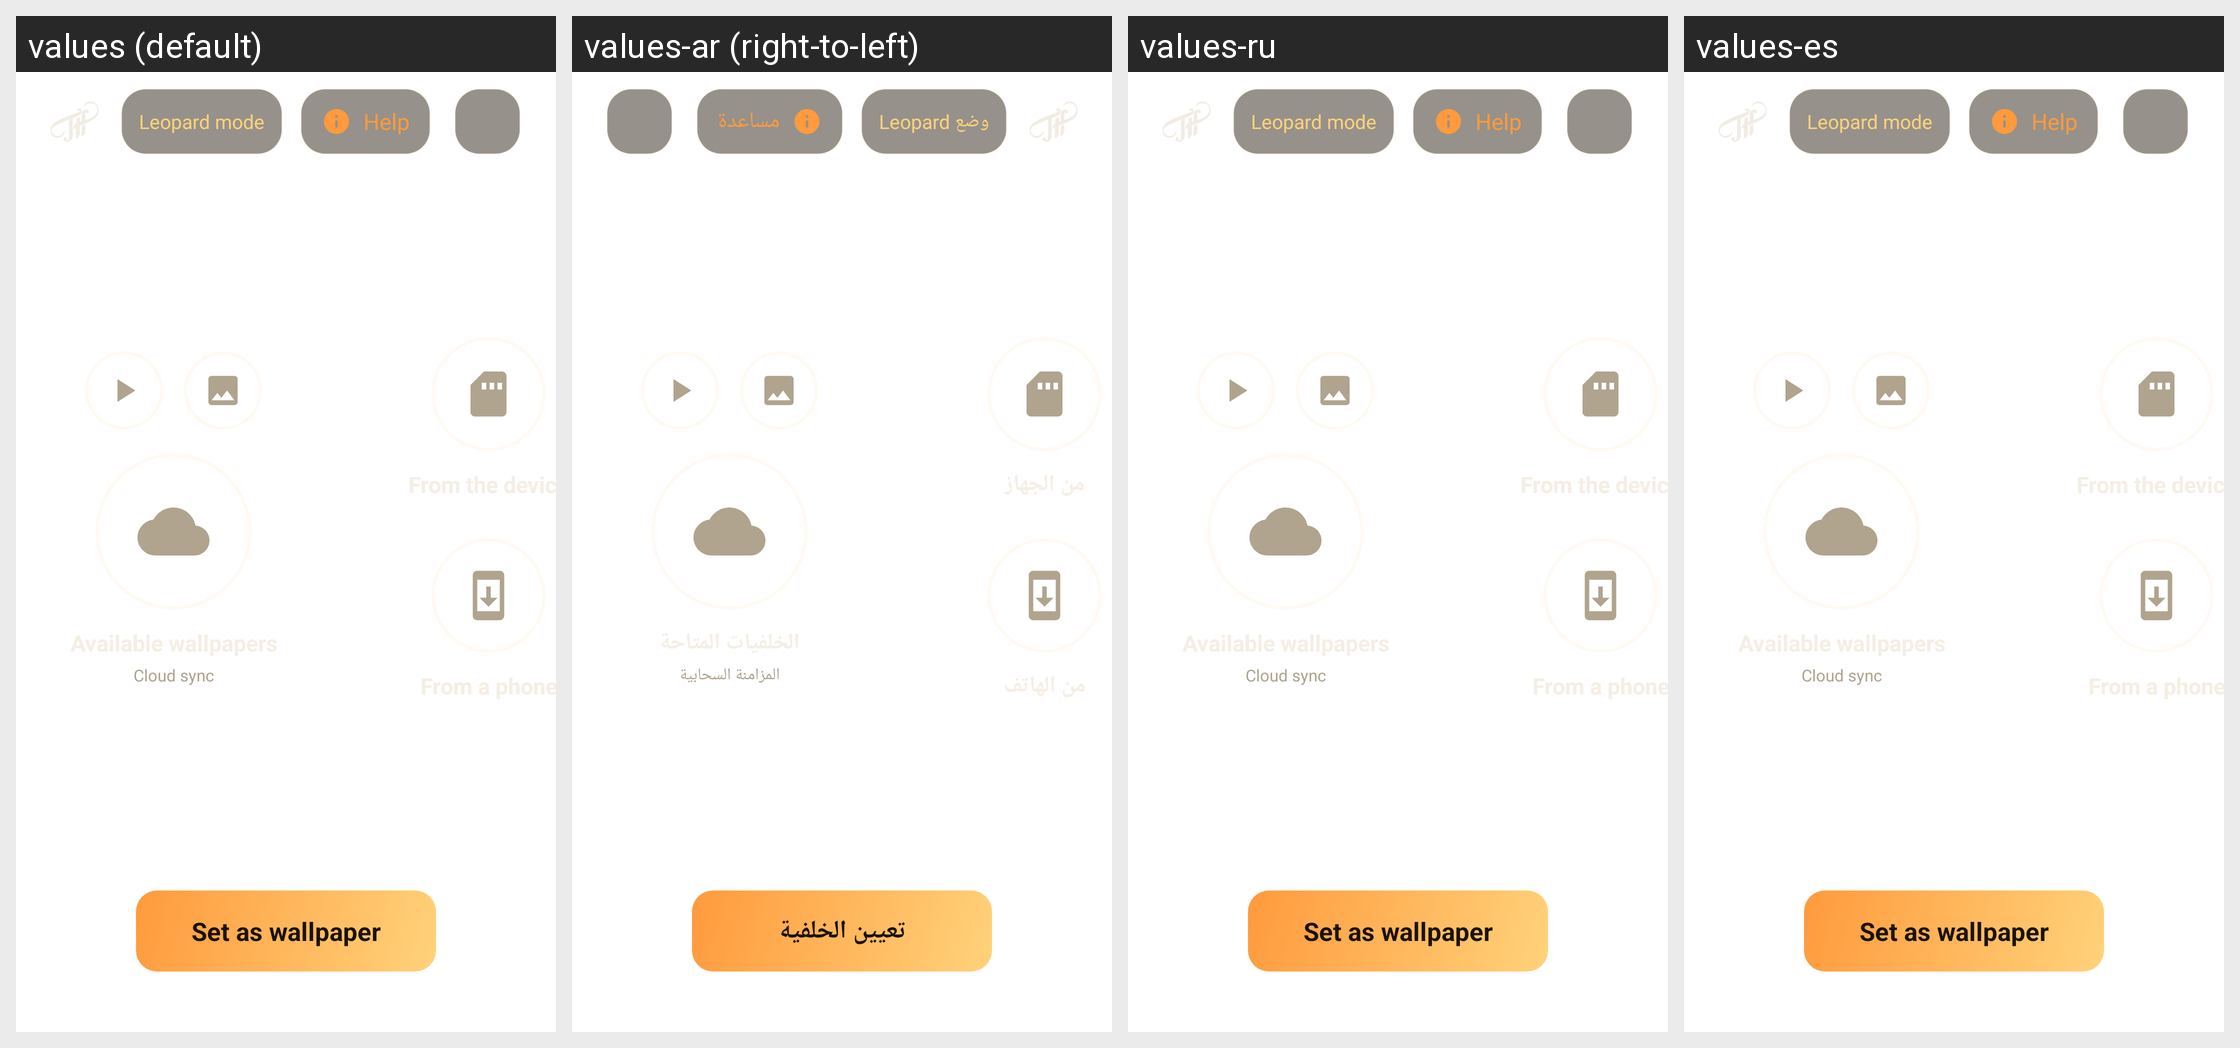

Here is an Android app screen in its default locale and in the app's own translations. Write out the translated-string differences for the strings that appear on this screen.
Android screen res/layout/activity_leopard_picker.xml rendered under 4 locales, left to right: values (default), values-ar (right-to-left), values-ru, values-es. Device: Nexus 5 (rendered at 1080×1920; each locale shown at half size, 540×960, under a caption strip naming it); theme AppTheme.
Other locales in the repository, not shown: values-de, values-fr, values-it, values-iw, values-nl.
Strings drawn on this screen, with the default value and each locale's value (text and hints the layout hard-codes, and strings that could not be matched under every locale, appear in the picture but are not listed):

leopard_chip
  values: Leopard mode
  values-ar: وضع Leopard
  values-ru: Leopard mode  [not translated; the default value is used]
  values-es: Leopard mode  [not translated; the default value is used]

help_button
  values: Help
  values-ar: مساعدة
  values-ru: Help  [not translated; the default value is used]
  values-es: Help  [not translated; the default value is used]

leopard_source_cloud_sub
  values: Cloud sync
  values-ar: المزامنة السحابية
  values-ru: Cloud sync  [not translated; the default value is used]
  values-es: Cloud sync  [not translated; the default value is used]

leopard_set
  values: Set as wallpaper
  values-ar: تعيين الخلفية
  values-ru: Set as wallpaper  [not translated; the default value is used]
  values-es: Set as wallpaper  [not translated; the default value is used]
